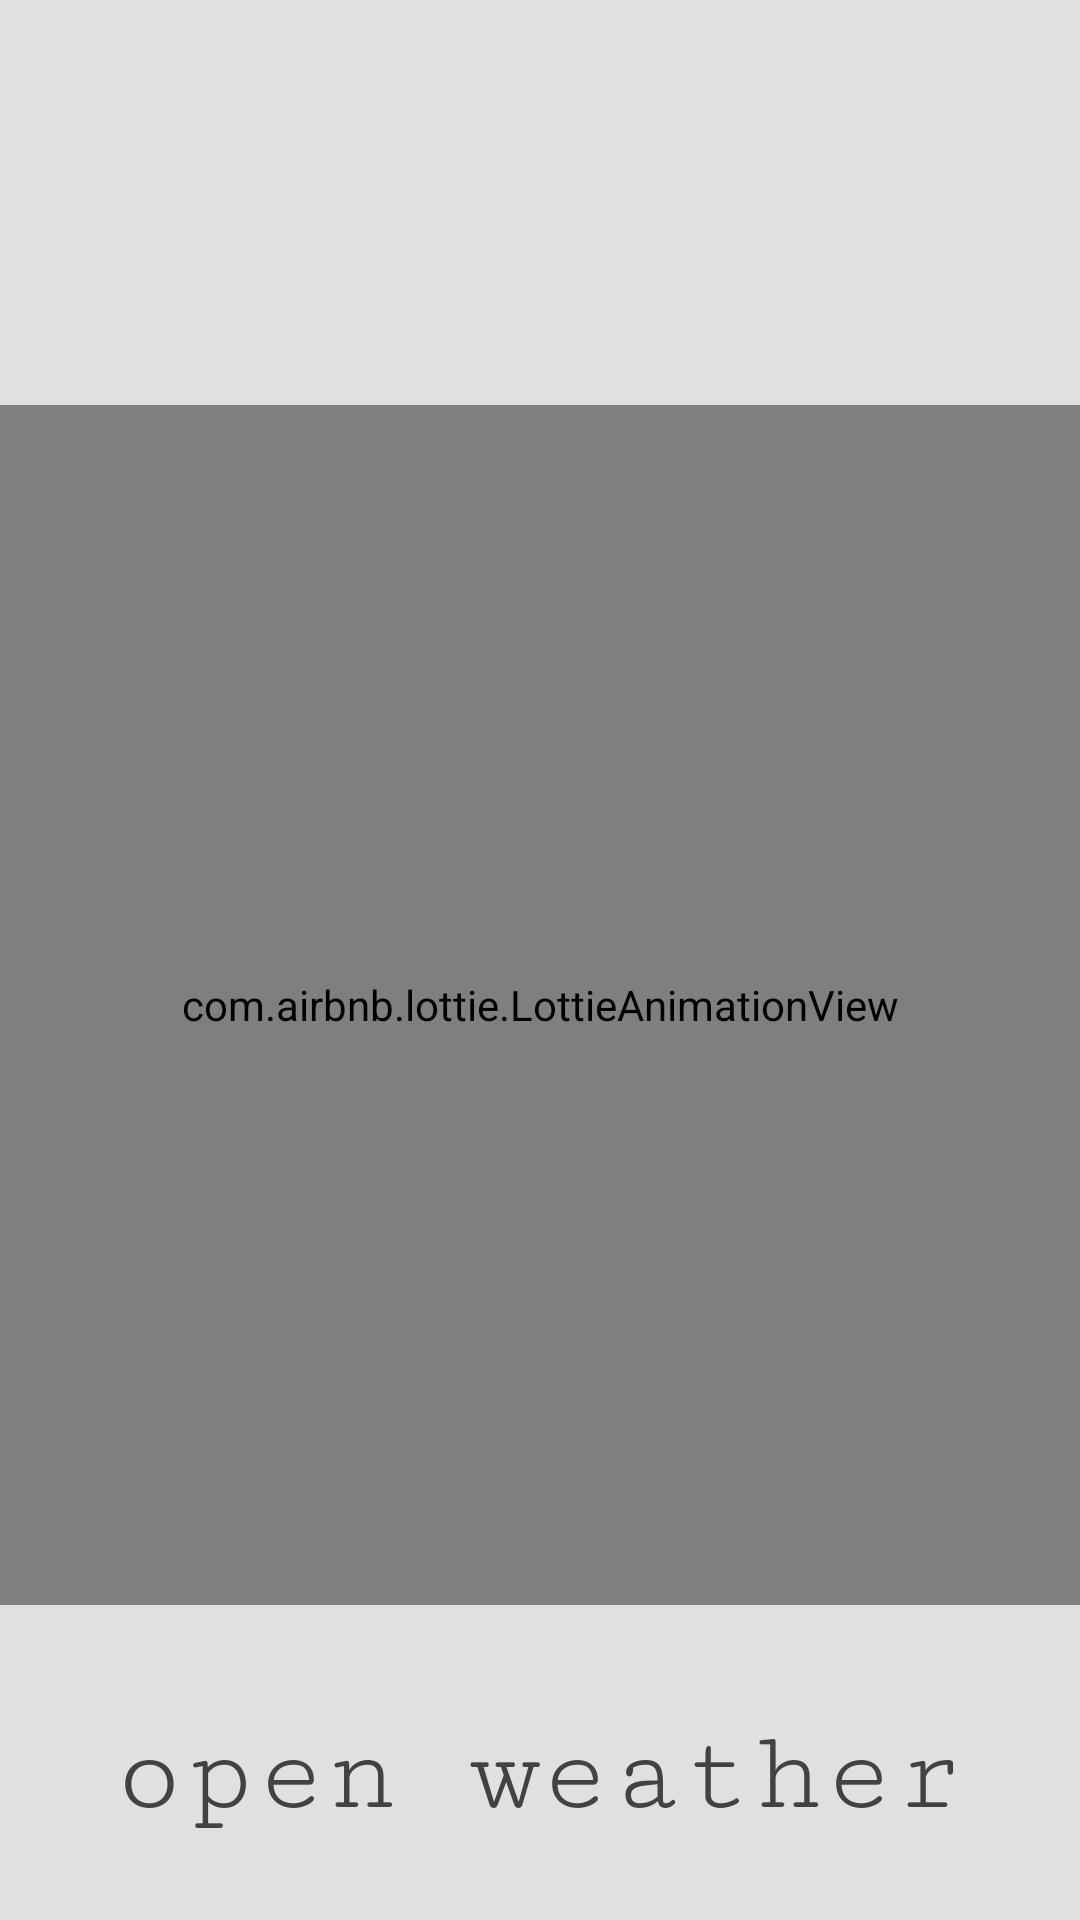

Reconstruct the res/layout file that produces this screen, plus the resources it refers to.
<!-- AndroidManifest.xml: application theme Theme.OpenWeather -->
<!-- res/layout/splash_screen.xml -->
<?xml version="1.0" encoding="utf-8"?>
<androidx.coordinatorlayout.widget.CoordinatorLayout xmlns:android="http://schemas.android.com/apk/res/android"
    xmlns:app="http://schemas.android.com/apk/res-auto"
    xmlns:tools="http://schemas.android.com/tools"
    android:layout_width="match_parent"
    android:layout_height="match_parent"
    tools:context=".SplashScreen">

   <LinearLayout
       android:layout_width="match_parent"
       android:layout_height="match_parent"
       android:orientation="vertical"
       android:background="@color/light_gray"
       android:layout_gravity="center_horizontal|center_vertical" >

       <com.airbnb.lottie.LottieAnimationView
           android:id="@+id/weather_anime"
           android:layout_width="match_parent"
           android:layout_height="400dp"
           android:layout_marginTop="135dp"
           app:lottie_autoPlay="true"
           app:lottie_fileName="weather.json"
           app:lottie_loop="true" />
       <TextView
           android:layout_width="match_parent"
           android:layout_height="wrap_content"
           android:text="@string/app_name"
           android:layout_marginTop="35dp"
           android:textSize="39dp"
           android:textColor="@color/gray"
           android:layout_gravity="center_horizontal"
           android:gravity="center_horizontal"
           android:fontFamily="serif-monospace" />
   </LinearLayout>
</androidx.coordinatorlayout.widget.CoordinatorLayout>
<!-- resources referenced by this layout -->
<resources>
  <color name="gray">#424242</color>
  <color name="light_gray">#E0E0E0</color>
  <string name="app_name">open weather</string>
  <style name="Theme.OpenWeather" parent="Theme.MaterialComponents.DayNight.NoActionBar">
          
          <item name="colorPrimary">@color/purple_500</item>
          <item name="colorPrimaryVariant">@color/purple_700</item>
          <item name="colorOnPrimary">@color/white</item>
          
          <item name="colorSecondary">@color/teal_200</item>
          <item name="colorSecondaryVariant">@color/teal_700</item>
          <item name="colorOnSecondary">@color/black</item>
          
          <item name="android:statusBarColor">?attr/colorPrimaryVariant</item>
          
          <item name="windowActionBar">false</item>
          <item name="windowNoTitle">true</item>
      </style>
  <color name="purple_500">#FF6200EE</color>
  <color name="purple_700">#FF3700B3</color>
  <color name="white">#FFFFFFFF</color>
  <color name="teal_200">#FF03DAC5</color>
  <color name="teal_700">#FF018786</color>
  <color name="black">#FF000000</color>
</resources>
